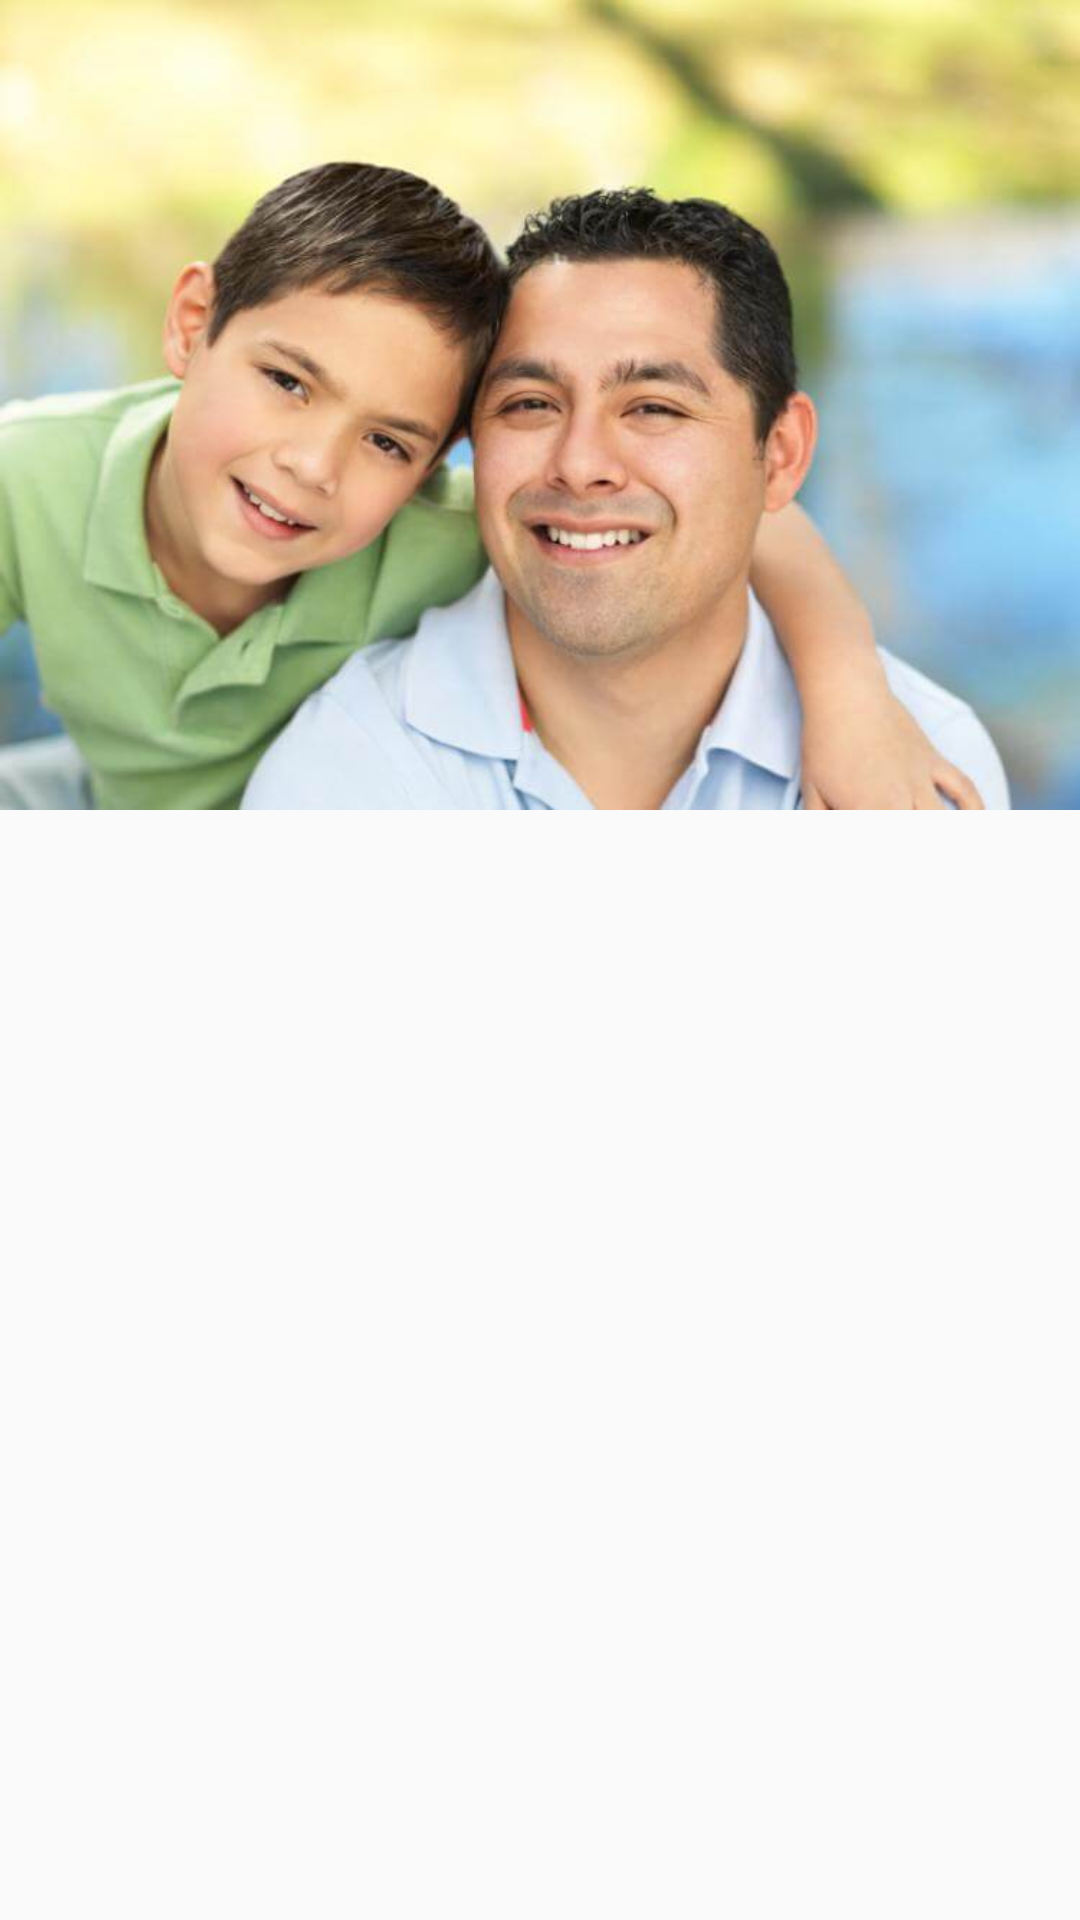

Produce the Android XML layout that renders to this screen, including the resource entries it uses.
<!-- AndroidManifest.xml: application theme AppTheme -->
<!-- res/layout/nav_header_main.xml -->
<?xml version="1.0" encoding="utf-8"?>
<RelativeLayout xmlns:android="http://schemas.android.com/apk/res/android"
    xmlns:app="http://schemas.android.com/apk/res-auto"
    android:id="@+id/view_container"
    android:layout_width="match_parent"
    android:layout_height="wrap_content"
    android:orientation="vertical"
    android:theme="@style/ThemeOverlay.AppCompat.Dark">

    <ImageView
        android:id="@+id/img_header_bg"
        android:layout_width="match_parent"
        android:layout_height="wrap_content"
        android:adjustViewBounds="true"
        android:src="@drawable/pi" />

    <TextView
        android:layout_width="wrap_content"
        android:layout_height="wrap_content"
        android:layout_alignBottom="@+id/img_header_bg"
        android:layout_marginBottom="20dp"
        android:layout_marginLeft="20dp"
        android:textColor="#fff"
        android:textSize="20dp"
        android:textStyle="bold" />

    
        
        
        
        
        
        
        
        
        
        
</RelativeLayout>
<!-- resources referenced by this layout -->
<resources>
  <color name="colorPrimary">#ef6b5e</color>
  <!-- drawable pi: jpg bitmap (drawable, 31854 bytes) -->
  <style name="AppTheme" parent="Theme.AppCompat.Light.NoActionBar">
          
          <item name="colorPrimary">@color/colorPrimary</item>
          <item name="colorPrimaryDark">@color/colorPrimaryDark</item>
          <item name="colorAccent">@color/colorAccent</item>
      </style>
  <color name="colorPrimaryDark">#ef6b5c</color>
  <color name="colorAccent">#6f56a4</color>
</resources>
